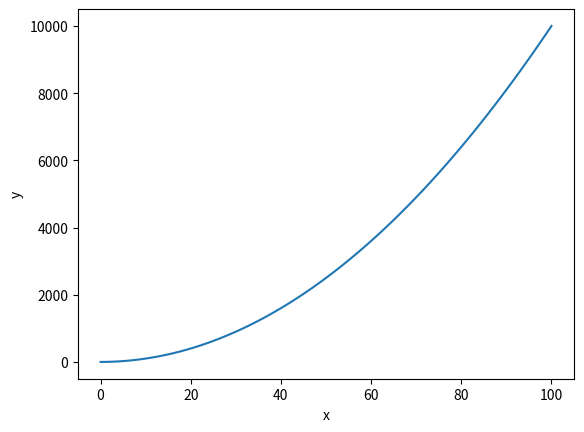

The script that saved this image:
import matplotlib.pyplot as plt

x =[x for x in range(101)]
y = [y**2 for y in x]

plt.plot(x,y)
plt.xlabel('x')
plt.ylabel('y')

plt.show()



